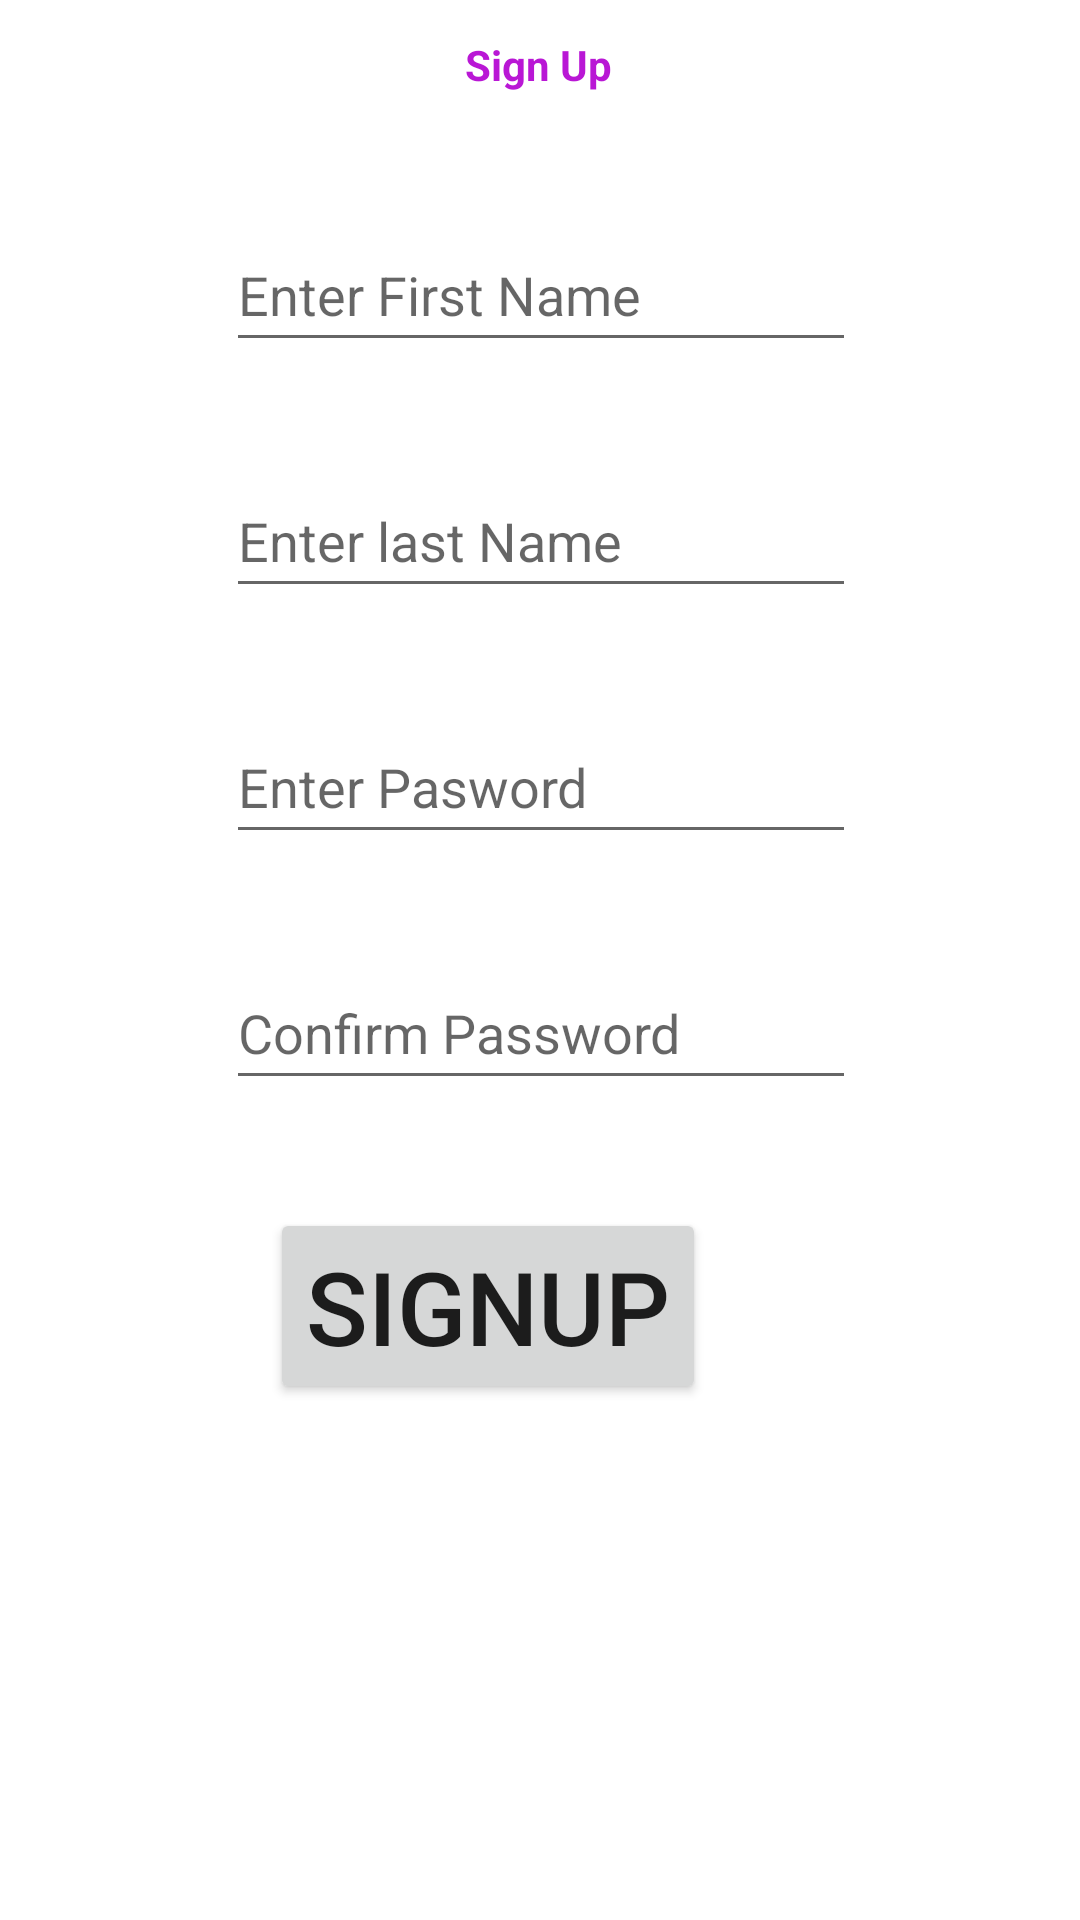

Write the Android layout XML for this screen, with the resource values it uses.
<!-- AndroidManifest.xml: application theme Theme.JkEmpty -->
<!-- res/layout/signup.xml -->
<?xml version="1.0" encoding="utf-8"?>
<androidx.constraintlayout.widget.ConstraintLayout xmlns:android="http://schemas.android.com/apk/res/android"
    xmlns:app="http://schemas.android.com/apk/res-auto"
    xmlns:tools="http://schemas.android.com/tools"
    android:layout_width="match_parent"
    android:layout_height="match_parent">

    <TextView
        android:id="@+id/textView2"
        android:layout_width="wrap_content"
        android:layout_height="wrap_content"
        android:layout_marginBottom="30dp"
        android:text="Sign Up"
        android:textColor="#B917D5"
        android:textStyle="bold"
        app:layout_constraintBottom_toTopOf="@+id/editTextTextPersonName"
        app:layout_constraintEnd_toEndOf="parent"
        app:layout_constraintHorizontal_bias="0.498"
        app:layout_constraintStart_toStartOf="parent"
        app:layout_constraintTop_toTopOf="parent" />

    <EditText
        android:id="@+id/editTextTextPersonName"
        android:layout_width="wrap_content"
        android:layout_height="wrap_content"
        android:layout_marginBottom="34dp"
        android:ems="10"
        android:hint="Enter First Name "
        android:inputType="textPersonName"
        android:minHeight="48dp"
        app:layout_constraintBottom_toTopOf="@+id/editTextTextPersonName2"
        app:layout_constraintEnd_toEndOf="parent"
        app:layout_constraintHorizontal_bias="0.502"
        app:layout_constraintStart_toStartOf="parent" />

    <EditText
        android:id="@+id/editTextTextPersonName2"
        android:layout_width="wrap_content"
        android:layout_height="wrap_content"
        android:layout_marginBottom="34dp"
        android:ems="10"
        android:hint="Enter last Name "
        android:inputType="textPersonName"
        android:minHeight="48dp"
        app:layout_constraintBottom_toTopOf="@+id/editTextTextPassword2"
        app:layout_constraintEnd_toEndOf="parent"
        app:layout_constraintHorizontal_bias="0.502"
        app:layout_constraintStart_toStartOf="parent" />

    <EditText
        android:id="@+id/editTextTextPassword2"
        android:layout_width="wrap_content"
        android:layout_height="wrap_content"
        android:layout_marginBottom="34dp"
        android:ems="10"
        android:hint="Enter Pasword"
        android:inputType="textPassword"
        android:minHeight="48dp"
        app:layout_constraintBottom_toTopOf="@+id/editTextTextPassword3"
        app:layout_constraintEnd_toEndOf="parent"
        app:layout_constraintHorizontal_bias="0.502"
        app:layout_constraintStart_toStartOf="parent" />

    <EditText
        android:id="@+id/editTextTextPassword3"
        android:layout_width="wrap_content"
        android:layout_height="wrap_content"
        android:layout_marginBottom="36dp"
        android:ems="10"
        android:hint="Confirm Password "
        android:inputType="textPassword"
        android:minHeight="48dp"
        app:layout_constraintBottom_toTopOf="@+id/button2"
        app:layout_constraintEnd_toEndOf="parent"
        app:layout_constraintHorizontal_bias="0.502"
        app:layout_constraintStart_toStartOf="parent" />

    <Button
        android:id="@+id/button2"
        android:layout_width="wrap_content"
        android:layout_height="wrap_content"
        android:layout_marginBottom="172dp"
        android:text="SignUp"
        android:textSize="34sp"
        app:layout_constraintBottom_toBottomOf="parent"
        app:layout_constraintEnd_toEndOf="parent"
        app:layout_constraintHorizontal_bias="0.42"
        app:layout_constraintStart_toStartOf="parent" />
</androidx.constraintlayout.widget.ConstraintLayout>
<!-- resources referenced by this layout -->
<resources>
  <style name="Theme.JkEmpty" parent="Theme.MaterialComponents.DayNight.DarkActionBar">
          
          <item name="colorPrimary">@color/purple_500</item>
          <item name="colorPrimaryVariant">@color/purple_700</item>
          <item name="colorOnPrimary">@color/white</item>
          
          <item name="colorSecondary">@color/teal_200</item>
          <item name="colorSecondaryVariant">@color/teal_700</item>
          <item name="colorOnSecondary">@color/black</item>
          
          <item name="android:statusBarColor" tools:targetApi="21">?attr/colorPrimaryVariant</item>
          
      </style>
  <!-- not gathered from this repository: default colours our renderer supplied (Android Studio template values) -->
  <color name="purple_500">#FF6200EE</color>
  <color name="purple_700">#FF3700B3</color>
  <color name="teal_200">#FF03DAC5</color>
  <color name="teal_700">#FF018786</color>
  <color name="black">#FF000000</color>
  <color name="white">#FFFFFFFF</color>
</resources>
